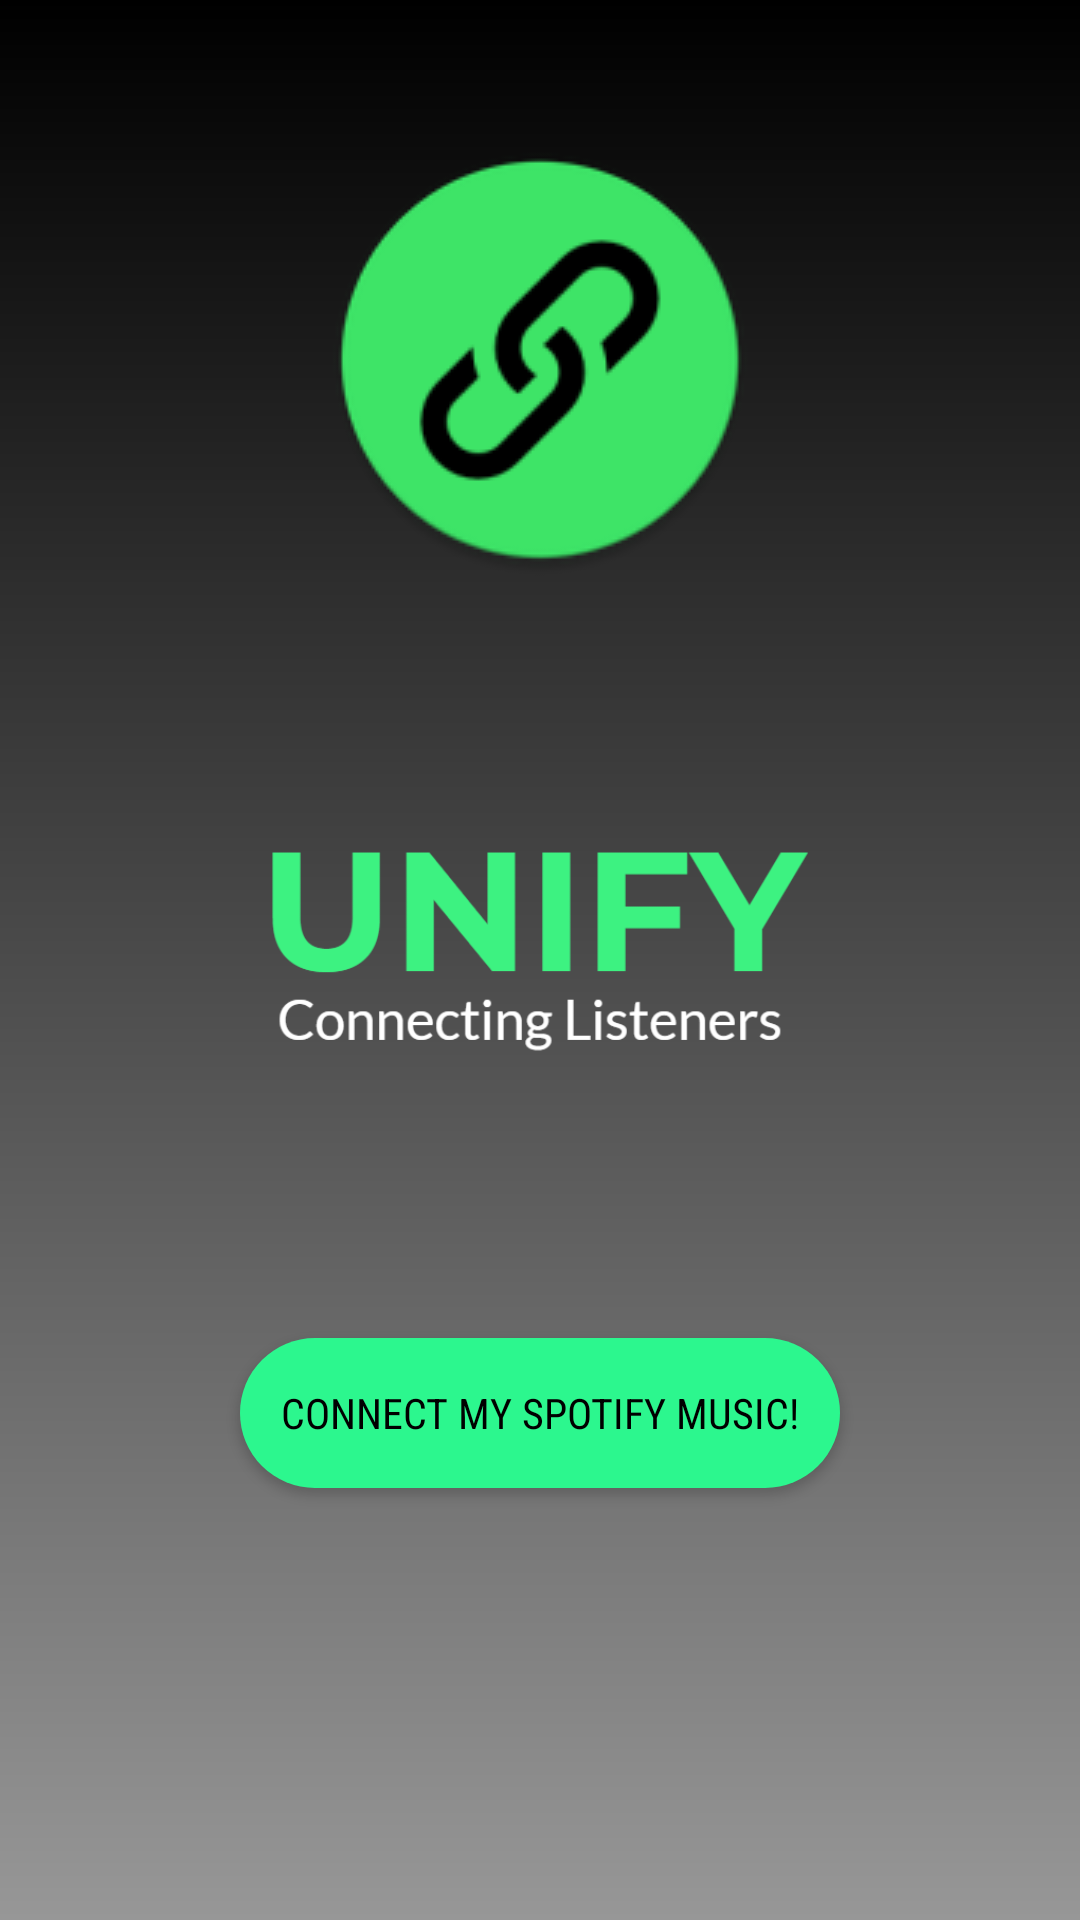

Android layout source for this screen:
<!-- AndroidManifest.xml: application theme AppTheme -->
<!-- res/layout/activity_main.xml -->
<?xml version="1.0" encoding="utf-8"?>
<RelativeLayout xmlns:android="http://schemas.android.com/apk/res/android"
    xmlns:app="http://schemas.android.com/apk/res-auto"
    xmlns:tools="http://schemas.android.com/tools"
    android:id="@+id/button"
    android:layout_width="match_parent"
    android:layout_height="match_parent"
    android:background="@drawable/gradient">

    <ImageView
        android:id="@+id/imageView10"
        android:layout_width="wrap_content"
        android:layout_height="wrap_content"
        android:layout_alignParentLeft="true"
        android:layout_alignParentStart="true"
        android:layout_below="@+id/imageView11"
        android:layout_marginTop="78dp"
        android:scaleX="0.5"
        android:scaleY="0.5"
        android:src="@drawable/logo" />

    <ImageView
        android:id="@+id/imageView11"
        android:layout_width="wrap_content"
        android:layout_height="wrap_content"
        android:layout_alignParentTop="true"
        android:layout_centerHorizontal="true"
        android:layout_marginTop="96dp"
        android:scaleX="3"
        android:scaleY="3"
        android:src="@mipmap/ic_launcher_round" />

    <Button
        android:id="@+id/connect_button"
        android:layout_width="200dp"
        android:layout_height="50dp"
        android:layout_below="@+id/imageView10"
        android:layout_centerHorizontal="true"
        android:layout_marginTop="34dp"
        android:background="@drawable/rounding"
        android:fontFamily="sans-serif-condensed"
        android:onClick="onClick"
        android:text="Connect My Spotify Music!"
        android:textColor="@android:color/background_dark" />

</RelativeLayout>
<!-- resources referenced by this layout -->
<resources>
  <!-- drawable gradient (drawable) -->
  <?xml version="1.0" encoding="utf-8"?>
  <shape android:shape="rectangle"
      xmlns:android="http://schemas.android.com/apk/res/android">
      <gradient
          android:startColor="#979797"
          android:centerColor="#4b4b4b"
          android:endColor="#000000"
          android:angle="90"/>
          />
  </shape>
  <!-- drawable logo: png bitmap (drawable, 15219 bytes) -->
  <!-- drawable rounding (drawable) -->
  <?xml version="1.0" encoding="utf-8"?>
  <shape xmlns:android="http://schemas.android.com/apk/res/android"
      android:shape="rectangle" android:padding="10dp">
      <solid android:color="#2cf78e"/>
      <corners
          android:bottomRightRadius="25dp"
          android:bottomLeftRadius="25dp"
          android:topLeftRadius="25dp"
          android:topRightRadius="25dp"/>
  </shape>
  <!-- mipmap ic_launcher_round: png bitmap (mipmap-hdpi, 3775 bytes) -->
  <style name="AppTheme" parent="Theme.AppCompat.Light.DarkActionBar">
          
  
      </style>
</resources>
